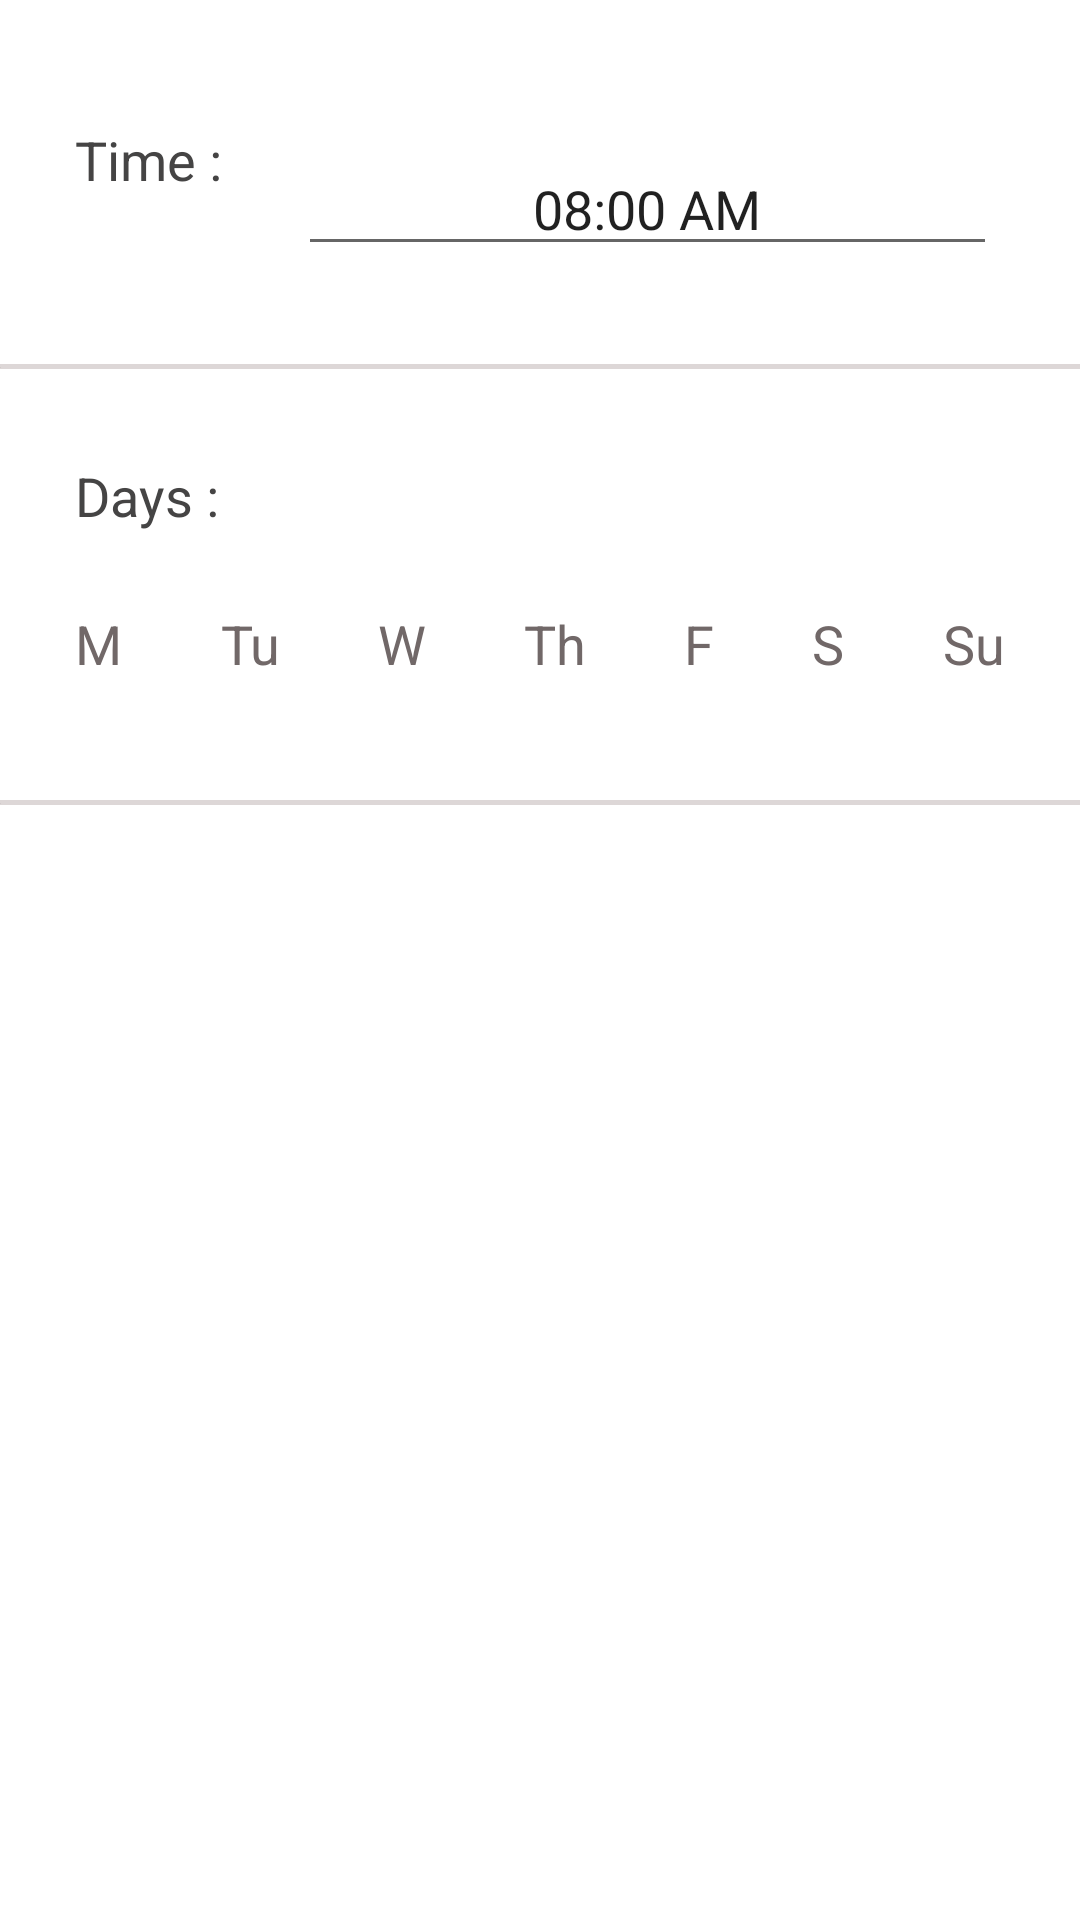

Here is an Android app screen rendered from its layout file. Give the layout XML and the strings, colors and styles it references.
<!-- AndroidManifest.xml: application theme Theme.AttendanceRecorder.NoActionBar -->
<!-- res/layout/fragment_add_class_recurring.xml -->
<?xml version="1.0" encoding="utf-8"?>
<FrameLayout xmlns:android="http://schemas.android.com/apk/res/android"
    xmlns:tools="http://schemas.android.com/tools"
    android:layout_width="match_parent"
    android:layout_height="wrap_content"
    tools:context=".add_class_recurring">


    <LinearLayout
        android:layout_width="match_parent"
        android:layout_height="wrap_content"
        android:orientation="vertical">

        <LinearLayout
            android:layout_width="match_parent"
            android:layout_height="wrap_content"
            android:orientation="horizontal"
            android:padding="25dp"
            android:paddingBottom='5dp'
            android:weightSum="2">

            <TextView
                android:layout_width="wrap_content"
                android:layout_height="wrap_content"
                android:text="Time :"
                android:layout_gravity="center"
                android:textColor="#454444"
                android:textSize="18sp" />

            <LinearLayout android:layout_weight="1"
                android:layout_height="wrap_content"
                android:layout_width="wrap_content">

            </LinearLayout>
            <EditText
                android:id="@+id/cl_time"
                android:layout_width="wrap_content"
                android:layout_height="wrap_content"
                android:layout_marginTop="15dp"
                android:ems="10"
                android:gravity="center"
                android:layout_gravity="center"
                android:layout_weight="0.9"
                android:text="08:00 AM"
                android:inputType="time" />

        </LinearLayout>


        <TextView
            android:layout_width="match_parent"
            android:layout_height="wrap_content"
            android:layout_marginTop="15dp"
            android:layout_marginBottom="5dp"
            android:background="#DDD7D7"
            android:text="."
            android:textColor="#101010"
            android:textSize="1dp" />
        <LinearLayout
            android:layout_width="match_parent"
            android:layout_height="wrap_content"
            android:orientation="vertical"
            android:padding="25dp"
            android:paddingStart="0dp"
            android:paddingEnd="0dp"
            android:paddingBottom='5dp'
            android:weightSum="2">

            <TextView
                android:layout_width="wrap_content"
                android:layout_height="wrap_content"
                android:text="Days :"
                android:paddingStart="25dp"
                android:textColor="#454444"
                android:textSize="18sp" />



            <LinearLayout
                android:layout_width="match_parent"
                android:layout_height="match_parent"
                android:paddingTop="20dp"
                android:padding="25dp"
                android:layout_gravity="center"
                android:orientation="horizontal">
                <TextView
                    android:id="@+id/bt_days_1"
                    android:layout_width="wrap_content"
                    android:layout_height="wrap_content"
                    android:textSize="18sp"
                    android:background="@drawable/circle_text_view_white"
                    android:textColor="#716868"
                    android:gravity="center"
                    android:text="M" />
                <Space
                    android:layout_width="0dp"
                    android:layout_height="1dp"
                    android:layout_weight="1" >
                </Space>
                <TextView
                    android:id="@+id/bt_days_2"
                    android:layout_width="wrap_content"
                    android:layout_height="wrap_content"
                    android:textSize="18sp"
                    android:background="@drawable/circle_text_view_white"
                    android:textColor="#716868"
                    android:gravity="center"
                    android:text="Tu" />
                <Space
                    android:layout_width="0dp"
                    android:layout_height="1dp"
                    android:layout_weight="1" >
                </Space>
                <TextView
                    android:id="@+id/bt_days_3"
                    android:layout_width="wrap_content"
                    android:layout_height="wrap_content"
                    android:textSize="18sp"
                    android:background="@drawable/circle_text_view_white"
                    android:textColor="#716868"
                    android:gravity="center"
                    android:text="W" />
                <Space
                    android:layout_width="0dp"
                    android:layout_height="1dp"
                    android:layout_weight="1" >
                </Space>
                <TextView
                    android:id="@+id/bt_days_4"
                    android:layout_width="wrap_content"
                    android:layout_height="wrap_content"
                    android:textSize="18sp"
                    android:background="@drawable/circle_text_view_white"
                    android:textColor="#716868"
                    android:gravity="center"
                    android:text="Th" />
                <Space
                    android:layout_width="0dp"
                    android:layout_height="1dp"
                    android:layout_weight="1" >
                </Space>
                <TextView
                    android:id="@+id/bt_days_5"
                    android:layout_width="wrap_content"
                    android:layout_height="wrap_content"
                    android:textSize="18sp"
                    android:background="@drawable/circle_text_view_white"
                    android:textColor="#716868"
                    android:gravity="center"
                    android:text="F" />
                <Space
                    android:layout_width="0dp"
                    android:layout_height="1dp"
                    android:layout_weight="1" >
                </Space>

                <TextView
                    android:id="@+id/bt_days_6"
                    android:layout_width="wrap_content"
                    android:layout_height="wrap_content"
                    android:textSize="18sp"
                    android:background="@drawable/circle_text_view_white"
                    android:textColor="#716868"
                    android:gravity="center"
                    android:text="S" />
                <Space
                    android:layout_width="0dp"
                    android:layout_height="1dp"
                    android:layout_weight="1" >
                </Space>
                <TextView
                    android:id="@+id/bt_days_7"
                    android:layout_width="wrap_content"
                    android:layout_height="wrap_content"
                    android:textSize="18sp"
                    android:background="@drawable/circle_text_view_white"
                    android:textColor="#716868"
                    android:gravity="center"
                    android:text="Su" />
            </LinearLayout>
            <TextView
                android:layout_width="match_parent"
                android:layout_height="wrap_content"
                android:layout_marginTop="15dp"
                android:layout_marginBottom="5dp"
                android:background="#DDD7D7"
                android:text="."
                android:textColor="#101010"
                android:textSize="1dp" />

        </LinearLayout>
    </LinearLayout>
</FrameLayout>
<!-- resources referenced by this layout -->
<resources>
  <style name="Theme.AttendanceRecorder.NoActionBar">
          <item name="windowActionBar">false</item>
          <item name="windowNoTitle">true</item>
      </style>
</resources>
